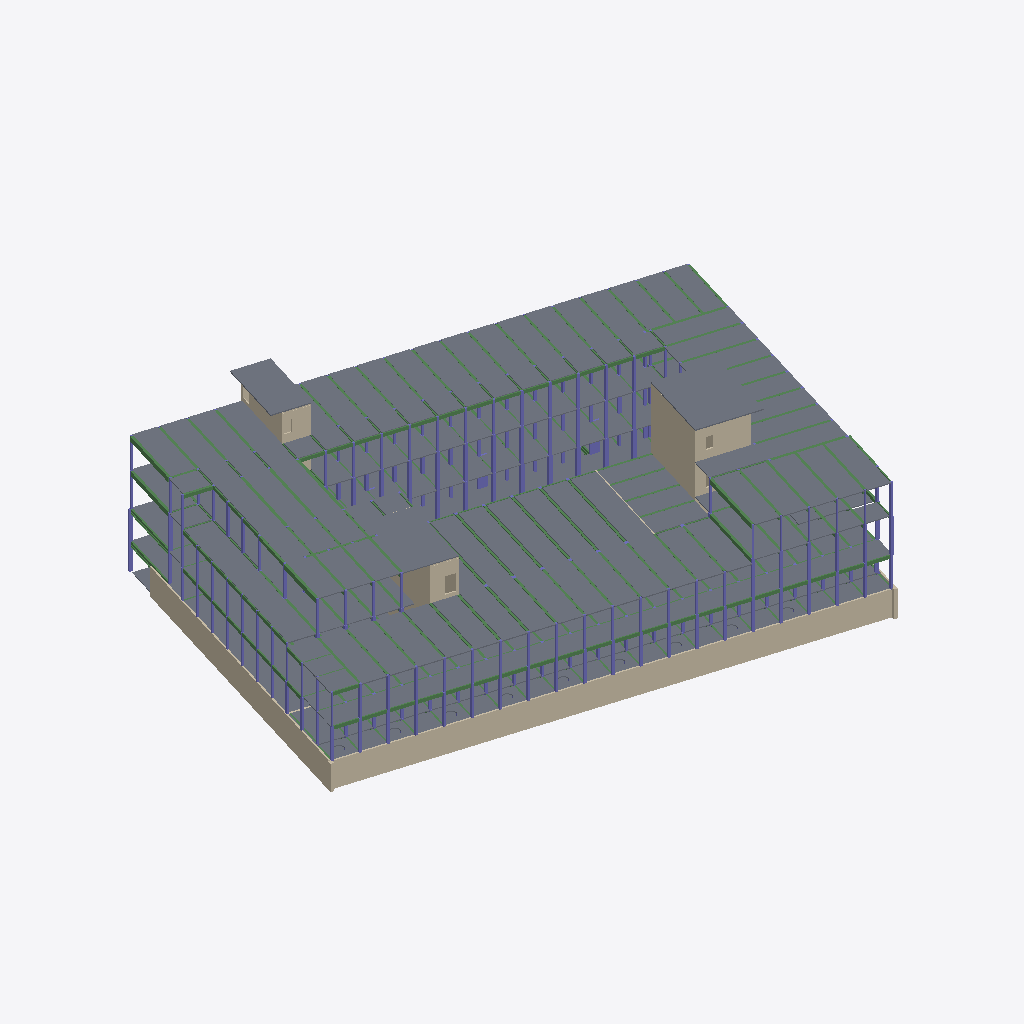
Isometric view of an IFC building model (IFC-SPF (STEP), schema IFC4X3, length unit millimetre), seen from the south-west, elements coloured by IFC class (only those large enough to see are counted): 270 slabs (grey), 59 beams (green), 57 columns (violet), 14 walls (beige).
Extent 74.4 m × 60.6 m × 20.8 m (x, y, z). Storeys (6): E00 at 0.00 m; E01 at 3.67 m; E02 at 7.71 m; E03 at 12.41 m; E04 at 16.69 m; E05 at 20.68 m. Elements (1728): 644 IfcColumn, 601 IfcBeam, 383 IfcSlab, 100 IfcWall.

HEADER;
FILE_DESCRIPTION(('ViewDefinition [CoordinationView, QuantityTakeOffAddOnView]','RevitIdentifiers [ContentGUID: 0c5eb525-7374-49b1-bb91-974bbbf5fa61, VersionGUID: bfc6439e-ef81-46ad-be82-a5f820aec433, NumberOfSaves: 510]','CoordinateReference [CoordinateBase: Shared Coordinates, ProjectSite: Default Site]','ExchangeRequirement [Structural]'),'2;1');
FILE_NAME('STR.ifc','2026-06-23T07:44:52+01:00',(''),(''),'ODA SDAI 25.12','Autodesk - Revit 27.0.10.13 (ENU) - 27.0.10.13','');
FILE_SCHEMA(('IFC4X3'));
ENDSEC;
DATA;
#18=IFCPROJECT('0CNhKbStH9iRkHbqj42WMH',#6,'41936',$,$,'DTU Fri','Part D',(#13),#80045);
#49=IFCSITE('0CNhKbStH9iRkHbqj42WMJ',#6,'Default',$,$,#48,$,$,.ELEMENT.,(42,21,31,401672),(-71,-3,-24,-345703),0.0,$,$);
#21=IFCBUILDING('0CNhKbStH9iRkHbqj42WMG',#6,'DTU Fri',$,$,#20,$,'DTU Fri',.ELEMENT.,$,$,$);
#24=IFCBUILDINGSTOREY('0i2kImR0nCFQ1Ujvhidyp1',#6,'E00',$,$,#23,$,'E00',.ELEMENT.,0.0);
#28=IFCBUILDINGSTOREY('0i2kImR0nCFQ1Ujvhidyi2',#6,'E01',$,$,#27,$,'E01',.ELEMENT.,3669.999999999625);
#32=IFCBUILDINGSTOREY('0i2kImR0nCFQ1UjvhidyiC',#6,'E02',$,$,#31,$,'E02',.ELEMENT.,7709.999999999625);
#36=IFCBUILDINGSTOREY('0i2kImR0nCFQ1UjvhidyiE',#6,'E03',$,$,#35,$,'E03',.ELEMENT.,12409.999999999629);
#40=IFCBUILDINGSTOREY('0i2kImR0nCFQ1UjvhidyjG',#6,'E04',$,$,#39,$,'E04',.ELEMENT.,16692.999999999625);
#44=IFCBUILDINGSTOREY('1lPgVSQabC69bACTOswP2K',#6,'E05',$,$,#43,$,'E05',.ELEMENT.,20674.999999999618);
#4353=IFCWALL('2VgWHmq558tQeKwWt0gFc3',#6,'Basic Wall:Concrete 200mm:1798788',$,$,#4333,#4337,'1798788',.NOTDEFINED.);
#12186=IFCWALL('1gIYKej2D7dx36O5nxE2ji',#6,'Basic Wall:Concrete 200mm:1868494',$,$,#12174,#12178,'1868494',.NOTDEFINED.);
#35571=IFCSLAB('0mPdtj3DzAg9QRI6th9qH1',#6,'Floor:Concrete 150mm:2008644',$,$,#35561,#35570,'2008644',.FLOOR.);
#11834=IFCSLAB('1lZwFPaLj7Zh0dGDkCoeTs',#6,'Floor:P103:1847965',$,$,#11755,#11833,'1847965',.FLOOR.);
#35527=IFCSLAB('0mPdtj3DzAg9QRI6th9qSr',#6,'Floor:Concrete 150mm:2008368',$,$,#35517,#35526,'2008368',.FLOOR.);
#55304=IFCSLAB('1miMRXzITEyvrpSJsHhBbr',#6,'Floor:CLT 140 L5s:2201709',$,$,#55294,#55303,'2201709',.FLOOR.);
#44742=IFCSLAB('1av1xYtHnFNPaVEvfkUIy6',#6,'Floor:CLT 140 L5s:2111881',$,$,#44732,#44741,'2111881',.FLOOR.);
#55232=IFCSLAB('1miMRXzITEyvrpSJsHhBbJ',#6,'Floor:CLT 140 L5s:2201675',$,$,#55222,#55231,'2201675',.FLOOR.);
#55196=IFCSLAB('1miMRXzITEyvrpSJsHhBFk',#6,'Floor:CLT 140 L5s:2200310',$,$,#55186,#55195,'2200310',.FLOOR.);
#55160=IFCSLAB('1miMRXzITEyvrpSJsHhBF$',#6,'Floor:CLT 140 L5s:2200295',$,$,#55150,#55159,'2200295',.FLOOR.);
#55268=IFCSLAB('1miMRXzITEyvrpSJsHhBb4',#6,'Floor:CLT 140 L5s:2201692',$,$,#55258,#55267,'2201692',.FLOOR.);
#49927=IFCSLAB('3JaxfCfa14nfS872wzalHC',#6,'Floor:CLT 120 L5s:2120720',$,$,#49917,#49926,'2120720',.FLOOR.);
#48946=IFCSLAB('1_P8WKdfrAKufhnXHsri8P',#6,'Floor:CLT 120 L5s:2119754',$,$,#48936,#48945,'2119754',.FLOOR.);
#32853=IFCWALL('16lIump_H1KegqzjtFbNhi',#6,'Basic Wall:Concrete 180mm:1976327',$,$,#32827,#32831,'1976327',.NOTDEFINED.);
#48874=IFCSLAB('1_P8WKdfrAKufhnXHsri9f',#6,'Floor:CLT 120 L5s:2119738',$,$,#48864,#48873,'2119738',.FLOOR.);
#48910=IFCSLAB('1_P8WKdfrAKufhnXHsri8H',#6,'Floor:CLT 120 L5s:2119746',$,$,#48900,#48909,'2119746',.FLOOR.);
#20920=IFCWALL('2uPa_c4Cv5wxauNSkrf1nr',#6,'Basic Wall:Concrete 120mm:1904893',$,$,#20908,#20912,'1904893',.NOTDEFINED.);
#45837=IFCSLAB('3z0eNCfyXDf8TsF4wDwpuR',#6,'Floor:CLT 140 L5s:2112779',$,$,#45827,#45836,'2112779',.FLOOR.);
#46031=IFCSLAB('3z0eNCfyXDf8TsF4wDwpmZ',#6,'Floor:CLT 140 L5s:2113331',$,$,#46021,#46030,'2113331',.FLOOR.);
#45873=IFCSLAB('3z0eNCfyXDf8TsF4wDwpuA',#6,'Floor:CLT 140 L5s:2112794',$,$,#45863,#45872,'2112794',.FLOOR.);
#45765=IFCSLAB('1av1xYtHnFNPaVEvfkUIhs',#6,'Floor:CLT 140 L5s:2112633',$,$,#45755,#45764,'2112633',.FLOOR.);
#45801=IFCSLAB('3z0eNCfyXDf8TsF4wDwp$i',#6,'Floor:CLT 140 L5s:2112764',$,$,#45791,#45800,'2112764',.FLOOR.);
#45909=IFCSLAB('3z0eNCfyXDf8TsF4wDwpu$',#6,'Floor:CLT 140 L5s:2112815',$,$,#45899,#45908,'2112815',.FLOOR.);
#46067=IFCSLAB('3z0eNCfyXDf8TsF4wDwpnI',#6,'Floor:CLT 140 L5s:2113346',$,$,#46057,#46066,'2113346',.FLOOR.);
#46103=IFCSLAB('3z0eNCfyXDf8TsF4wDwpn3',#6,'Floor:CLT 140 L5s:2113363',$,$,#46093,#46102,'2113363',.FLOOR.);
#45729=IFCSLAB('1av1xYtHnFNPaVEvfkUIhd',#6,'Floor:CLT 140 L5s:2112616',$,$,#45719,#45728,'2112616',.FLOOR.);
#45954=IFCSLAB('3z0eNCfyXDf8TsF4wDwpui',#6,'Floor:CLT 140 L5s:2112828',$,$,#45935,#45953,'2112828',.FLOOR.);
#51681=IFCSLAB('3WG7F$VGj6rPPdKSUmhOka',#6,'Floor:CLT 140 L5s:2155648',$,$,#51660,#51680,'2155648',.FLOOR.);
#45693=IFCSLAB('1av1xYtHnFNPaVEvfkUIh5',#6,'Floor:CLT 140 L5s:2112586',$,$,#45683,#45692,'2112586',.FLOOR.);
#45997=IFCSLAB('3z0eNCfyXDf8TsF4wDwpmq',#6,'Floor:CLT 140 L5s:2113316',$,$,#45978,#45996,'2113316',.FLOOR.);
#49520=IFCSLAB('1_P8WKdfrAKufhnXHsri1h',#6,'Floor:CLT 120 L5s:2120248',$,$,#49505,#49519,'2120248',.FLOOR.);
#46146=IFCSLAB('3z0eNCfyXDf8TsF4wDwpoq',#6,'Floor:CLT 140 L5s:2113444',$,$,#46129,#46145,'2113444',.FLOOR.);
#49994=IFCSLAB('3udprIjW15sxBTvTBqwe0U',#6,'Floor:CLT 120 L5s:2131017',$,$,#49984,#49993,'2131017',.FLOOR.);
#46535=IFCSLAB('3z0eNCfyXDf8TsF4wDwqSB',#6,'Floor:CLT 120 L5s:2114587',$,$,#46525,#46534,'2114587',.FLOOR.);
#49775=IFCSLAB('1_P8WKdfrAKufhnXHsri3_',#6,'Floor:CLT 120 L5s:2120365',$,$,#49765,#49774,'2120365',.FLOOR.);
#49739=IFCSLAB('1_P8WKdfrAKufhnXHsri3s',#6,'Floor:CLT 120 L5s:2120357',$,$,#49729,#49738,'2120357',.FLOOR.);
#49631=IFCSLAB('1_P8WKdfrAKufhnXHsri03',#6,'Floor:CLT 120 L5s:2120272',$,$,#49621,#49630,'2120272',.FLOOR.);
#48448=IFCSLAB('1_P8WKdfrAKufhnXHsrirn',#6,'Floor:CLT 120 L5s:2119458',$,$,#48433,#48447,'2119458',.FLOOR.);
#49595=IFCSLAB('1_P8WKdfrAKufhnXHsri0R',#6,'Floor:CLT 120 L5s:2120264',$,$,#49585,#49594,'2120264',.FLOOR.);
#54085=IFCSLAB('3$GMabiIH3T9cRqZeLiBwZ',#6,'Floor:CLT 120 L5s:2177071',$,$,#54075,#54084,'2177071',.FLOOR.);
#54193=IFCSLAB('3$GMabiIH3T9cRqZeLiBub',#6,'Floor:CLT 120 L5s:2177193',$,$,#54183,#54192,'2177193',.FLOOR.);
#54301=IFCSLAB('3$GMabiIH3T9cRqZeLiBvQ',#6,'Floor:CLT 120 L5s:2177238',$,$,#54291,#54300,'2177238',.FLOOR.);
#54229=IFCSLAB('3$GMabiIH3T9cRqZeLiBuq',#6,'Floor:CLT 120 L5s:2177208',$,$,#54219,#54228,'2177208',.FLOOR.);
#54337=IFCSLAB('3$GMabiIH3T9cRqZeLiBvf',#6,'Floor:CLT 120 L5s:2177253',$,$,#54327,#54336,'2177253',.FLOOR.);
#54121=IFCSLAB('3$GMabiIH3T9cRqZeLiBu7',#6,'Floor:CLT 120 L5s:2177163',$,$,#54111,#54120,'2177163',.FLOOR.);
#54373=IFCSLAB('3$GMabiIH3T9cRqZeLiBvu',#6,'Floor:CLT 120 L5s:2177268',$,$,#54363,#54372,'2177268',.FLOOR.);
#48109=IFCSLAB('1_P8WKdfrAKufhnXHsrizG',#6,'Floor:CLT 120 L5s:2118915',$,$,#48099,#48108,'2118915',.FLOOR.);
#54265=IFCSLAB('3$GMabiIH3T9cRqZeLiBvB',#6,'Floor:CLT 120 L5s:2177223',$,$,#54255,#54264,'2177223',.FLOOR.);
#54157=IFCSLAB('3$GMabiIH3T9cRqZeLiBuM',#6,'Floor:CLT 120 L5s:2177178',$,$,#54147,#54156,'2177178',.FLOOR.);
#47928=IFCSLAB('1_P8WKdfrAKufhnXHsriwM',#6,'Floor:CLT 120 L5s:2118853',$,$,#47913,#47927,'2118853',.FLOOR.);
#48407=IFCSLAB('1_P8WKdfrAKufhnXHsrir9',#6,'Floor:CLT 120 L5s:2119450',$,$,#48397,#48406,'2119450',.FLOOR.);
#49811=IFCSLAB('1_P8WKdfrAKufhnXHsri3c',#6,'Floor:CLT 120 L5s:2120373',$,$,#49801,#49810,'2120373',.FLOOR.);
#54409=IFCSLAB('3$GMabiIH3T9cRqZeLiBt1',#6,'Floor:CLT 120 L5s:2177869',$,$,#54399,#54408,'2177869',.FLOOR.);
#33021=IFCWALL('16lIump_H1KegqzjtFbNhX',#6,'Basic Wall:Concrete 120mm:1976330',$,$,#32994,#32998,'1976330',.NOTDEFINED.);
#49561=IFCSLAB('1_P8WKdfrAKufhnXHsri0J',#6,'Floor:CLT 120 L5s:2120256',$,$,#49544,#49560,'2120256',.FLOOR.);
#47962=IFCSLAB('1_P8WKdfrAKufhnXHsriwU',#6,'Floor:CLT 120 L5s:2118861',$,$,#47952,#47961,'2118861',.FLOOR.);
#48037=IFCSLAB('1_P8WKdfrAKufhnXHsriww',#6,'Floor:CLT 120 L5s:2118889',$,$,#48027,#48036,'2118889',.FLOOR.);
#48482=IFCSLAB('1_P8WKdfrAKufhnXHsrirX',#6,'Floor:CLT 120 L5s:2119474',$,$,#48472,#48481,'2119474',.FLOOR.);
#28903=IFCSLAB('2W75xuJEfDEP7q3I0rshTn',#6,'Floor:CLT 120 L5s:1923317',$,$,#28893,#28902,'1923317',.FLOOR.);
#49250=IFCSLAB('1_P8WKdfrAKufhnXHsriB4',#6,'Floor:CLT 120 L5s:2119831',$,$,#49235,#49249,'2119831',.FLOOR.);
#49667=IFCSLAB('1_P8WKdfrAKufhnXHsri0B',#6,'Floor:CLT 120 L5s:2120280',$,$,#49657,#49666,'2120280',.FLOOR.);
#49170=IFCSLAB('1_P8WKdfrAKufhnXHsriBG',#6,'Floor:CLT 120 L5s:2119811',$,$,#49155,#49169,'2119811',.FLOOR.);
#48073=IFCSLAB('1_P8WKdfrAKufhnXHsriwc',#6,'Floor:CLT 120 L5s:2118901',$,$,#48063,#48072,'2118901',.FLOOR.);
#49093=IFCSLAB('1_P8WKdfrAKufhnXHsri8W',#6,'Floor:CLT 120 L5s:2119795',$,$,#49083,#49092,'2119795',.FLOOR.);
#49129=IFCSLAB('1_P8WKdfrAKufhnXHsri8e',#6,'Floor:CLT 120 L5s:2119803',$,$,#49119,#49128,'2119803',.FLOOR.);
#46571=IFCSLAB('3z0eNCfyXDf8TsF4wDwqSp',#6,'Floor:CLT 120 L5s:2114595',$,$,#46561,#46570,'2114595',.FLOOR.);
#44590=IFCSLAB('1av1xYtHnFNPaVEvfkUIBc',#6,'Floor:CLT 140 L5s:2110569',$,$,#44580,#44589,'2110569',.FLOOR.);
#44670=IFCSLAB('1av1xYtHnFNPaVEvfkUIFo',#6,'Floor:CLT 140 L5s:2110845',$,$,#44660,#44669,'2110845',.FLOOR.);
#45036=IFCSLAB('1av1xYtHnFNPaVEvfkUInt',#6,'Floor:CLT 120 L5s:2112248',$,$,#45026,#45035,'2112248',.FLOOR.);
#44634=IFCSLAB('1av1xYtHnFNPaVEvfkUIFd',#6,'Floor:CLT 140 L5s:2110824',$,$,#44624,#44633,'2110824',.FLOOR.);
#49893=IFCSLAB('3JaxfCfa14nfS872wzalA9',#6,'Floor:CLT 120 L5s:2120405',$,$,#49876,#49892,'2120405',.FLOOR.);
#10232=IFCSLAB('3KQ5bz82Cadg$4tz9VdeaN',#6,'Floor:Type 1:1841719:2',$,$,#10205,#10186,'1841719',.FLOOR.);
#41288=IFCSLAB('2nkT806nrAuQPnko950cDA',#6,'Floor:P201:2084539',$,$,#41273,#41287,'2084539',.FLOOR.);
#54628=IFCSLAB('3$GMabiIH3T9cRqZeLiBqJ',#6,'Floor:CLT 100 L3s:2177951',$,$,#54618,#54627,'2177951',.FLOOR.);
#45260=IFCSLAB('1av1xYtHnFNPaVEvfkUIsd',#6,'Floor:CLT 110 L3s:2112296',$,$,#45245,#45259,'2112296',.FLOOR.);
#49211=IFCSLAB('1_P8WKdfrAKufhnXHsriBO',#6,'Floor:CLT 120 L5s:2119819',$,$,#49194,#49210,'2119819',.FLOOR.);
#44706=IFCSLAB('1av1xYtHnFNPaVEvfkUID5',#6,'Floor:CLT 140 L5s:2110922',$,$,#44696,#44705,'2110922',.FLOOR.);
#49059=IFCSLAB('1_P8WKdfrAKufhnXHsri8u',#6,'Floor:CLT 120 L5s:2119787',$,$,#49044,#49058,'2119787',.FLOOR.);
#48982=IFCSLAB('1_P8WKdfrAKufhnXHsri88',#6,'Floor:CLT 120 L5s:2119771',$,$,#48972,#48981,'2119771',.FLOOR.);
#49018=IFCSLAB('1_P8WKdfrAKufhnXHsri8m',#6,'Floor:CLT 120 L5s:2119779',$,$,#49008,#49017,'2119779',.FLOOR.);
#33522=IFCSLAB('0a5e4DGYf9FOTAbjd9rZWF',#6,'Floor:P101:1991934',$,$,#33512,#33521,'1991934',.FLOOR.);
#49852=IFCSLAB('3JaxfCfa14nfS872wzalAH',#6,'Floor:CLT 120 L5s:2120397',$,$,#49837,#49851,'2120397',.FLOOR.);
#49703=IFCSLAB('1_P8WKdfrAKufhnXHsri0p',#6,'Floor:CLT 120 L5s:2120288',$,$,#49693,#49702,'2120288',.FLOOR.);
#28869=IFCSLAB('2W75xuJEfDEP7q3I0rshSo',#6,'Floor:CLT 120 L5s:1923254',$,$,#28854,#28868,'1923254',.FLOOR.);
#28013=IFCWALL('2e0$IdvNf4hPYZ6WY4GFAA',#6,'Basic Wall:Concrete 180mm:1917362',$,$,#27929,#27933,'1917362',.NOTDEFINED.);
#45183=IFCSLAB('1av1xYtHnFNPaVEvfkUIsN',#6,'Floor:CLT 110 L3s:2112280',$,$,#45173,#45182,'2112280',.FLOOR.);
#45219=IFCSLAB('1av1xYtHnFNPaVEvfkUIsl',#6,'Floor:CLT 110 L3s:2112288',$,$,#45209,#45218,'2112288',.FLOOR.);
#32596=IFCWALL('16lIump_H1KegqzjtFbNH1',#6,'Basic Wall:Concrete 180mm:1975978',$,$,#32511,#32515,'1975978',.NOTDEFINED.);
#51996=IFCSLAB('0blLOKgS1EYPZFA7DLV2K5',#6,'Floor:P109:2163128',$,$,#51986,#51995,'2163128',.FLOOR.);
#32335=IFCWALL('16lIump_H1KegqzjtFbNHC',#6,'Basic Wall:Concrete 120mm:1975975',$,$,#32308,#32312,'1975975',.NOTDEFINED.);
#45590=IFCSLAB('1av1xYtHnFNPaVEvfkUItv',#6,'Floor:CLT 140 L5s:2112374',$,$,#45580,#45589,'2112374',.FLOOR.);
#50293=IFCSLAB('2WGWpxjDvBIvl4LRJFAkMn',#6,'Floor:Type 3:2138396',$,$,#50283,#50292,'2138396',.FLOOR.);
#45410=IFCSLAB('1av1xYtHnFNPaVEvfkUIt1',#6,'Floor:CLT 140 L5s:2112334',$,$,#45400,#45409,'2112334',.FLOOR.);
#45446=IFCSLAB('1av1xYtHnFNPaVEvfkUItP',#6,'Floor:CLT 140 L5s:2112342',$,$,#45436,#45445,'2112342',.FLOOR.);
#45482=IFCSLAB('1av1xYtHnFNPaVEvfkUItH',#6,'Floor:CLT 140 L5s:2112350',$,$,#45472,#45481,'2112350',.FLOOR.);
#45518=IFCSLAB('1av1xYtHnFNPaVEvfkUItf',#6,'Floor:CLT 140 L5s:2112358',$,$,#45508,#45517,'2112358',.FLOOR.);
#45554=IFCSLAB('1av1xYtHnFNPaVEvfkUItX',#6,'Floor:CLT 140 L5s:2112366',$,$,#45544,#45553,'2112366',.FLOOR.);
#51552=IFCSLAB('3O2I13SdjCWv3cGQo4Yk9I',#6,'Floor:CLT 140 L5s:2152334',$,$,#51533,#51551,'2152334',.FLOOR.);
#45374=IFCSLAB('1av1xYtHnFNPaVEvfkUIt9',#6,'Floor:CLT 140 L5s:2112326',$,$,#45364,#45373,'2112326',.FLOOR.);
#48003=IFCSLAB('1_P8WKdfrAKufhnXHsriw6',#6,'Floor:CLT 120 L5s:2118869',$,$,#47988,#48002,'2118869',.FLOOR.);
#49479=IFCSLAB('1_P8WKdfrAKufhnXHsri18',#6,'Floor:CLT 120 L5s:2120219',$,$,#49469,#49478,'2120219',.FLOOR.);
#45149=IFCSLAB('1av1xYtHnFNPaVEvfkUIsV',#6,'Floor:CLT 120 L5s:2112272',$,$,#45134,#45148,'2112272',.FLOOR.);
#51636=IFCSLAB('3O2I13SdjCWv3cGQo4YktM',#6,'Floor:CLT 140 L5s:2152458',$,$,#51617,#51635,'2152458',.FLOOR.);
#27789=IFCWALL('2e0$IdvNf4hPYZ6WY4GFAL',#6,'Basic Wall:Concrete 120mm:1917357',$,$,#27777,#27781,'1917357',.NOTDEFINED.);
#76188=IFCSLAB('0HLZDfA1XEcgq6XKy8T9wD',#6,'Floor:CLT 120 L5s:2315277',$,$,#76167,#76187,'2315277',.FLOOR.);
#76053=IFCSLAB('0HLZDfA1XEcgq6XKy8T9b4',#6,'Floor:CLT 120 L5s:2315204',$,$,#76032,#76052,'2315204',.FLOOR.);
#76098=IFCSLAB('0HLZDfA1XEcgq6XKy8T9bR',#6,'Floor:CLT 120 L5s:2315227',$,$,#76077,#76097,'2315227',.FLOOR.);
#46818=IFCSLAB('0olNNNxy9DpxZCpK5KDp6F',#6,'Floor:CLT 120 L5s:2115356',$,$,#46797,#46817,'2115356',.FLOOR.);
#76008=IFCSLAB('0HLZDfA1XEcgq6XKy8T9aj',#6,'Floor:CLT 120 L5s:2315181',$,$,#75987,#76007,'2315181',.FLOOR.);
#75963=IFCSLAB('0HLZDfA1XEcgq6XKy8T9d6',#6,'Floor:CLT 120 L5s:2315078',$,$,#75942,#75962,'2315078',.FLOOR.);
#76143=IFCSLAB('0HLZDfA1XEcgq6XKy8T9bq',#6,'Floor:CLT 120 L5s:2315252',$,$,#76122,#76142,'2315252',.FLOOR.);
#48263=IFCSLAB('1_P8WKdfrAKufhnXHsrioP',#6,'Floor:CLT 120 L5s:2119370',$,$,#48253,#48262,'2119370',.FLOOR.);
#48371=IFCSLAB('1_P8WKdfrAKufhnXHsrion',#6,'Floor:CLT 120 L5s:2119394',$,$,#48361,#48370,'2119394',.FLOOR.);
#48335=IFCSLAB('1_P8WKdfrAKufhnXHsrio9',#6,'Floor:CLT 120 L5s:2119386',$,$,#48325,#48334,'2119386',.FLOOR.);
#48299=IFCSLAB('1_P8WKdfrAKufhnXHsrio1',#6,'Floor:CLT 120 L5s:2119378',$,$,#48289,#48298,'2119378',.FLOOR.);
#76323=IFCSLAB('0HLZDfA1XEcgq6XKy8T9xG',#6,'Floor:CLT 120 L5s:2315344',$,$,#76302,#76322,'2315344',.FLOOR.);
#76368=IFCSLAB('0HLZDfA1XEcgq6XKy8T9xd',#6,'Floor:CLT 120 L5s:2315367',$,$,#76347,#76367,'2315367',.FLOOR.);
#76413=IFCSLAB('0HLZDfA1XEcgq6XKy8T9x_',#6,'Floor:CLT 120 L5s:2315390',$,$,#76392,#76412,'2315390',.FLOOR.);
#76278=IFCSLAB('0HLZDfA1XEcgq6XKy8T9wv',#6,'Floor:CLT 120 L5s:2315321',$,$,#76257,#76277,'2315321',.FLOOR.);
#76233=IFCSLAB('0HLZDfA1XEcgq6XKy8T9wY',#6,'Floor:CLT 120 L5s:2315298',$,$,#76212,#76232,'2315298',.FLOOR.);
#43485=IFCSLAB('2gfzQtDt59nh9rKTzBdRkC',#6,'Floor:CLT 100 L3s:2100737',$,$,#43464,#43484,'2100737',.FLOOR.);
#49407=IFCSLAB('1_P8WKdfrAKufhnXHsriFe',#6,'Floor:CLT 120 L5s:2120123',$,$,#49397,#49406,'2120123',.FLOOR.);
#51593=IFCSLAB('3O2I13SdjCWv3cGQo4Yk9_',#6,'Floor:CLT 140 L5s:2152354',$,$,#51576,#51592,'2152354',.FLOOR.);
#55829=IFCSLAB('1miMRXzITEyvrpSJsHhBkc',#6,'Floor:CLT 120 L5s:2202302',$,$,#55819,#55828,'2202302',.FLOOR.);
#55937=IFCSLAB('1miMRXzITEyvrpSJsHhBlp',#6,'Floor:CLT 120 L5s:2202347',$,$,#55927,#55936,'2202347',.FLOOR.);
#56045=IFCSLAB('1miMRXzITEyvrpSJsHhBe4',#6,'Floor:CLT 120 L5s:2202396',$,$,#56035,#56044,'2202396',.FLOOR.);
#74911=IFCSLAB('2ZNZkAdAfD6w$hHCKLgj5d',#6,'Floor:CLT 100 L3s:2307490',$,$,#74890,#74910,'2307490',.FLOOR.);
#53684=IFCSLAB('2AOD0j_SDDAh0iKcD8PNkj',#6,'Floor:CLT 100 L3s:2171490',$,$,#53665,#53683,'2171490',.FLOOR.);
#55793=IFCSLAB('1miMRXzITEyvrpSJsHhBkt',#6,'Floor:CLT 120 L5s:2202287',$,$,#55783,#55792,'2202287',.FLOOR.);
#55901=IFCSLAB('1miMRXzITEyvrpSJsHhBl4',#6,'Floor:CLT 120 L5s:2202332',$,$,#55891,#55900,'2202332',.FLOOR.);
#55973=IFCSLAB('1miMRXzITEyvrpSJsHhBlY',#6,'Floor:CLT 120 L5s:2202362',$,$,#55963,#55972,'2202362',.FLOOR.);
#56009=IFCSLAB('1miMRXzITEyvrpSJsHhBeJ',#6,'Floor:CLT 120 L5s:2202379',$,$,#55999,#56008,'2202379',.FLOOR.);
#56081=IFCSLAB('1miMRXzITEyvrpSJsHhBep',#6,'Floor:CLT 120 L5s:2202411',$,$,#56071,#56080,'2202411',.FLOOR.);
#56117=IFCSLAB('1miMRXzITEyvrpSJsHhBeY',#6,'Floor:CLT 120 L5s:2202426',$,$,#56107,#56116,'2202426',.FLOOR.);
#55865=IFCSLAB('1miMRXzITEyvrpSJsHhBlL',#6,'Floor:CLT 120 L5s:2202317',$,$,#55855,#55864,'2202317',.FLOOR.);
#74866=IFCSLAB('2ZNZkAdAfD6w$hHCKLgj5E',#6,'Floor:CLT 100 L3s:2307467',$,$,#74847,#74865,'2307467',.FLOOR.);
#49284=IFCSLAB('1_P8WKdfrAKufhnXHsriBo',#6,'Floor:CLT 120 L5s:2119841',$,$,#49274,#49283,'2119841',.FLOOR.);
#49443=IFCSLAB('1_P8WKdfrAKufhnXHsriEG',#6,'Floor:CLT 120 L5s:2120131',$,$,#49433,#49442,'2120131',.FLOOR.);
#46771=IFCSLAB('0olNNNxy9DpxZCpK5KDp10',#6,'Floor:CLT 120 L5s:2115283',$,$,#46761,#46770,'2115283',.FLOOR.);
#74956=IFCSLAB('2ZNZkAdAfD6w$hHCKLgj5o',#6,'Floor:CLT 100 L3s:2307511',$,$,#74935,#74955,'2307511',.FLOOR.);
#74999=IFCSLAB('2ZNZkAdAfD6w$hHCKLgj49',#6,'Floor:CLT 100 L3s:2307532',$,$,#74980,#74998,'2307532',.FLOOR.);
#75132=IFCSLAB('2ZNZkAdAfD6w$hHCKLgjBA',#6,'Floor:CLT 100 L3s:2307599',$,$,#75111,#75131,'2307599',.FLOOR.);
#75042=IFCSLAB('2ZNZkAdAfD6w$hHCKLgj4c',#6,'Floor:CLT 100 L3s:2307555',$,$,#75023,#75041,'2307555',.FLOOR.);
#75087=IFCSLAB('2ZNZkAdAfD6w$hHCKLgj4z',#6,'Floor:CLT 100 L3s:2307576',$,$,#75066,#75086,'2307576',.FLOOR.);
#74101=IFCSLAB('0181jZwNL8$OZKp$SzZIxk',#6,'Floor:CLT 100 L3s:2286226',$,$,#74080,#74100,'2286226',.FLOOR.);
#73741=IFCSLAB('0181jZwNL8$OZKp$SzZItE',#6,'Floor:CLT 100 L3s:2286002',$,$,#73720,#73740,'2286002',.FLOOR.);
#73876=IFCSLAB('0181jZwNL8$OZKp$SzZIs7',#6,'Floor:CLT 100 L3s:2286075',$,$,#73855,#73875,'2286075',.FLOOR.);
#73921=IFCSLAB('0181jZwNL8$OZKp$SzZIvW',#6,'Floor:CLT 120 L5s:2286108',$,$,#73900,#73920,'2286108',.FLOOR.);
#73696=IFCSLAB('0181jZwNL8$OZKp$SzZItb',#6,'Floor:CLT 100 L3s:2285977',$,$,#73675,#73695,'2285977',.FLOOR.);
#73966=IFCSLAB('0181jZwNL8$OZKp$SzZIv9',#6,'Floor:CLT 120 L5s:2286133',$,$,#73945,#73965,'2286133',.FLOOR.);
#74011=IFCSLAB('0181jZwNL8$OZKp$SzZIuo',#6,'Floor:CLT 120 L5s:2286158',$,$,#73990,#74010,'2286158',.FLOOR.);
#74146=IFCSLAB('0181jZwNL8$OZKp$SzZIxL',#6,'Floor:CLT 100 L3s:2286249',$,$,#74125,#74145,'2286249',.FLOOR.);
#73786=IFCSLAB('0181jZwNL8$OZKp$SzZIsr',#6,'Floor:CLT 100 L3s:2286025',$,$,#73765,#73785,'2286025',.FLOOR.);
#74056=IFCSLAB('0181jZwNL8$OZKp$SzZIuL',#6,'Floor:CLT 120 L5s:2286185',$,$,#74035,#74055,'2286185',.FLOOR.);
#73831=IFCSLAB('0181jZwNL8$OZKp$SzZIsU',#6,'Floor:CLT 100 L3s:2286050',$,$,#73810,#73830,'2286050',.FLOOR.);
#73651=IFCSLAB('0181jZwNL8$OZKp$SzZIt_',#6,'Floor:CLT 100 L3s:2285954',$,$,#73630,#73650,'2285954',.FLOOR.);
ENDSEC;
